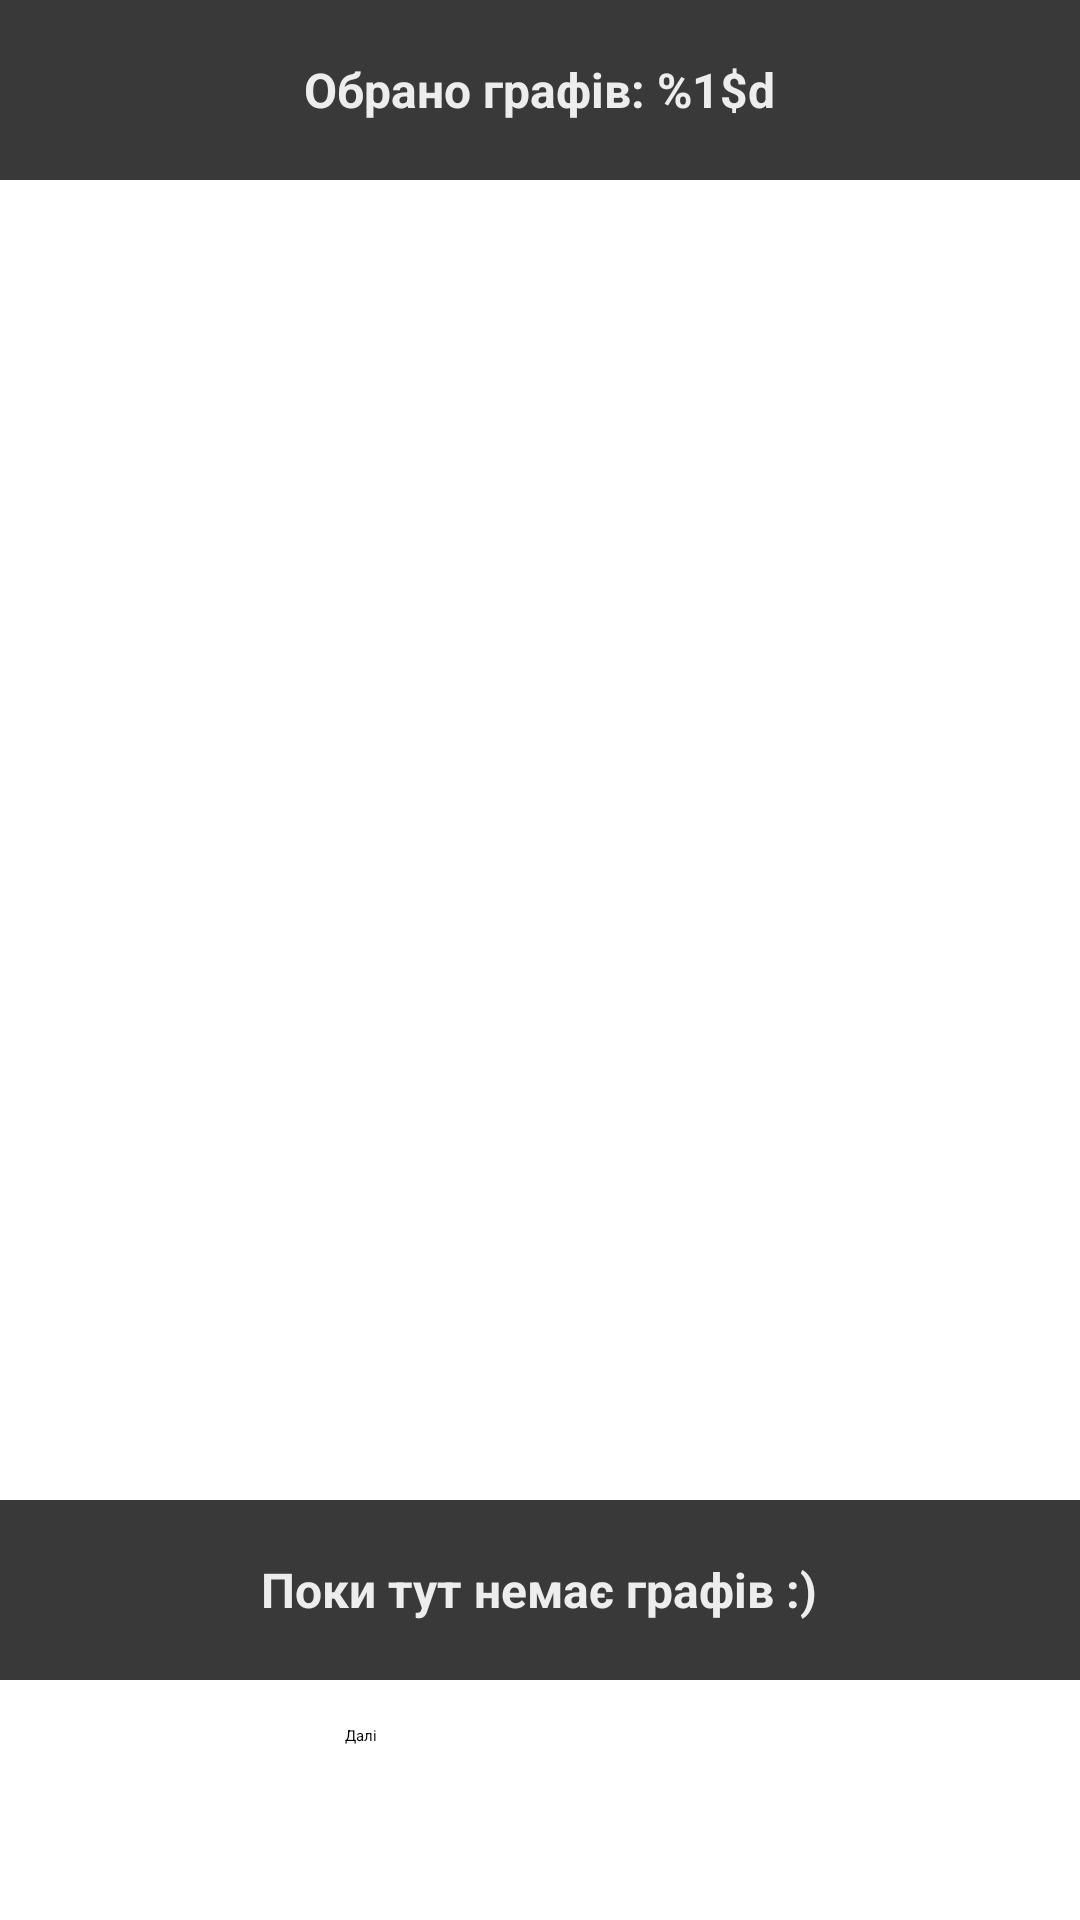

Write the Android layout XML for this screen, with the resource values it uses.
<!-- AndroidManifest.xml: application theme Theme.DiscMath.Starting -->
<!-- res/layout/graph_history_selector.xml -->
<?xml version="1.0" encoding="utf-8"?>
<LinearLayout xmlns:android="http://schemas.android.com/apk/res/android"
    android:layout_width="match_parent"
    android:layout_height="match_parent"
    xmlns:app="http://schemas.android.com/apk/res-auto"
    android:orientation="vertical">

    <FrameLayout
        android:id="@+id/graph_history_title_selector_container"
        android:layout_width="match_parent"
        android:layout_height="60dp"
        android:background="#393939"
        android:elevation="4dp">

        <TextView
            android:id="@+id/graph_history_title_selector"
            android:layout_width="wrap_content"
            android:layout_height="wrap_content"
            android:layout_gravity="center"
            android:text="@string/graph_history_selector_title"
            android:textColor="#EDEDED"
            android:textSize="16sp"
            android:textStyle="bold" />
    </FrameLayout>

    <androidx.viewpager2.widget.ViewPager2
        android:id="@+id/graph_history_selector_recycler_view"
        android:layout_width="match_parent"
        android:layout_height="440dp"
        android:orientation="horizontal"
        app:layoutManager="androidx.recyclerview.widget.LinearLayoutManager"
        />

    <FrameLayout
        android:id="@+id/history_counter_selector_container"
        android:layout_width="match_parent"
        android:layout_height="60dp"
        android:background="#393939"
        android:elevation="4dp">

        <TextView
            android:id="@+id/history_counter_selector"
            android:layout_width="wrap_content"
            android:layout_height="wrap_content"
            android:layout_gravity="center"
            android:textAlignment="center"
            android:text="@string/history_counter_default"
            android:textColor="#EDEDED"
            android:textSize="16sp"
            android:textStyle="bold"
            />

    </FrameLayout>

    <Button
        android:id="@+id/history_finish_selection_button"
        android:layout_marginTop="15dp"
        android:layout_marginBottom="15dp"
        android:layout_width="130dp"
        android:layout_height="60dp"
        android:layout_gravity="center"
        android:backgroundTint="@color/primary"
        android:text="@string/next"/>


</LinearLayout>
<!-- resources referenced by this layout -->
<resources>
  <color name="primary">#303481</color>
  <string name="graph_history_selector_title">Обрано графів: %1$d</string>
  <string name="history_counter_default">Поки тут немає графів :)</string>
  <string name="next">Далі</string>
  <style name="Theme.DiscMath.Starting" parent="Theme.SplashScreen">
          <item name="windowSplashScreenBackground">@color/white</item>
          <item name="windowSplashScreenAnimatedIcon">@drawable/ic_launcher_foreground</item>
          <item name="postSplashScreenTheme">@style/Theme.DiscMath</item>
  
      </style>
  <color name="white">#FFFFFFFF</color>
  <!-- drawable ic_launcher_foreground: vector/xml drawable (drawable, 4485 chars, omitted) -->
  <style name="Theme.DiscMath" parent="Theme.MaterialComponents.DayNight.NoActionBar">
          
          <item name="colorPrimary">@color/primary</item>
          <item name="colorPrimaryVariant">@color/background</item>
          <item name="colorOnPrimary">@color/white</item>
          
          
          <item name="android:statusBarColor">?attr/colorPrimaryVariant</item>
          <item name="windowActionBar">false</item>
          <item name="windowNoTitle">true</item>
          
      </style>
  <color name="background">#F5F5F5</color>
</resources>
